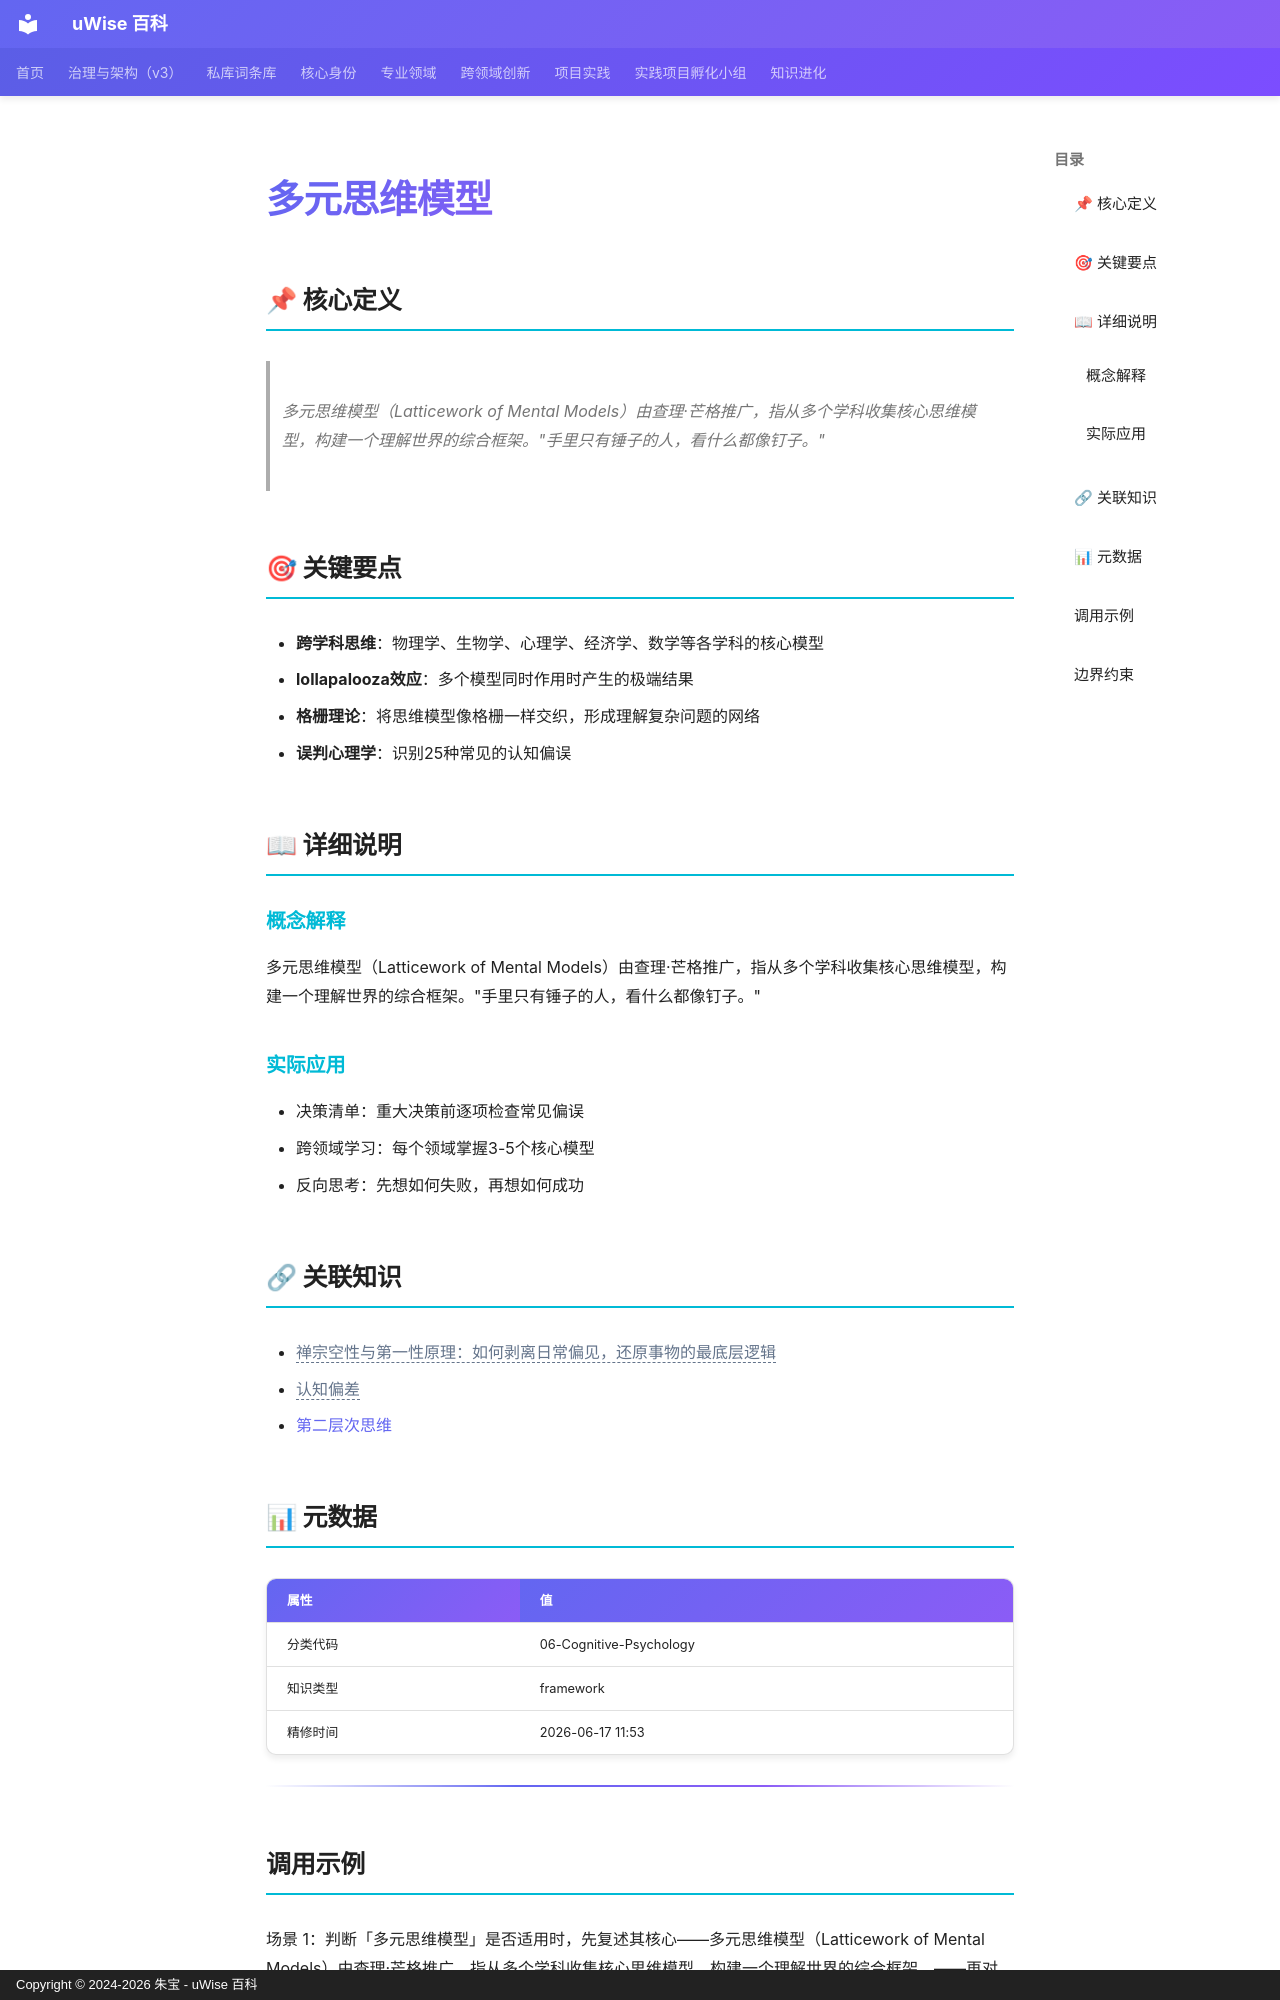

repository: zhubao315/uWise · page: vault-encyclopedia/md-cf9fa412/index.html · generator: mkdocs · copyright: Copyright © 2024-2026 朱宝 - uWise 百科

---
title: "多元思维模型"
description: "多元思维模型（Latticework of Mental Models）由查理·芒格推广，指从多个学科收集核心思维模型，构建一个理解世界的综合框架。\"手里只有锤子的人，看什么都像钉子。\""
---

# 多元思维模型

## 📌 核心定义

> 多元思维模型（Latticework of Mental Models）由查理·芒格推广，指从多个学科收集核心思维模型，构建一个理解世界的综合框架。"手里只有锤子的人，看什么都像钉子。"

## 🎯 关键要点

- **跨学科思维**：物理学、生物学、心理学、经济学、数学等各学科的核心模型
- **lollapalooza效应**：多个模型同时作用时产生的极端结果
- **格栅理论**：将思维模型像格栅一样交织，形成理解复杂问题的网络
- **误判心理学**：识别25种常见的认知偏误

## 📖 详细说明

### 概念解释
多元思维模型（Latticework of Mental Models）由查理·芒格推广，指从多个学科收集核心思维模型，构建一个理解世界的综合框架。"手里只有锤子的人，看什么都像钉子。"


### 实际应用

- 决策清单：重大决策前逐项检查常见偏误
- 跨领域学习：每个领域掌握3-5个核心模型
- 反向思考：先想如何失败，再想如何成功

## 🔗 关联知识

- <span class="uw-unresolved" data-target="禅宗空性与第一性原理：如何剥离日常偏见，还原事物的最底层逻辑" title="未解析的双链目标：禅宗空性与第一性原理：如何剥离日常偏见，还原事物的最底层逻辑">禅宗空性与第一性原理：如何剥离日常偏见，还原事物的最底层逻辑</span>
- <span class="uw-unresolved" data-target="认知偏差" title="未解析的双链目标：认知偏差">认知偏差</span>
- [第二层次思维](../md-5690d7bd/)

## 📊 元数据

| 属性 | 值 |
|------|-----|
| 分类代码 | 06-Cognitive-Psychology |
| 知识类型 | framework |
| 精修时间 | 2026-06-17 11:53 |

---

## 调用示例

场景 1：判断「多元思维模型」是否适用时，先复述其核心——多元思维模型（Latticework of Mental Models）由查理·芒格推广，指从多个学科收集核心思维模型，构建一个理解世界的综合框架。——再对照当前事实逐项核对。
场景 2：遇到与「多元思维模型」相似的模糊情形，以要点「- 跨学科思维：物理学、生物学、心理学、经济学、数学等各学科的核心模型」为检查清单，避免只凭印象下结论。
